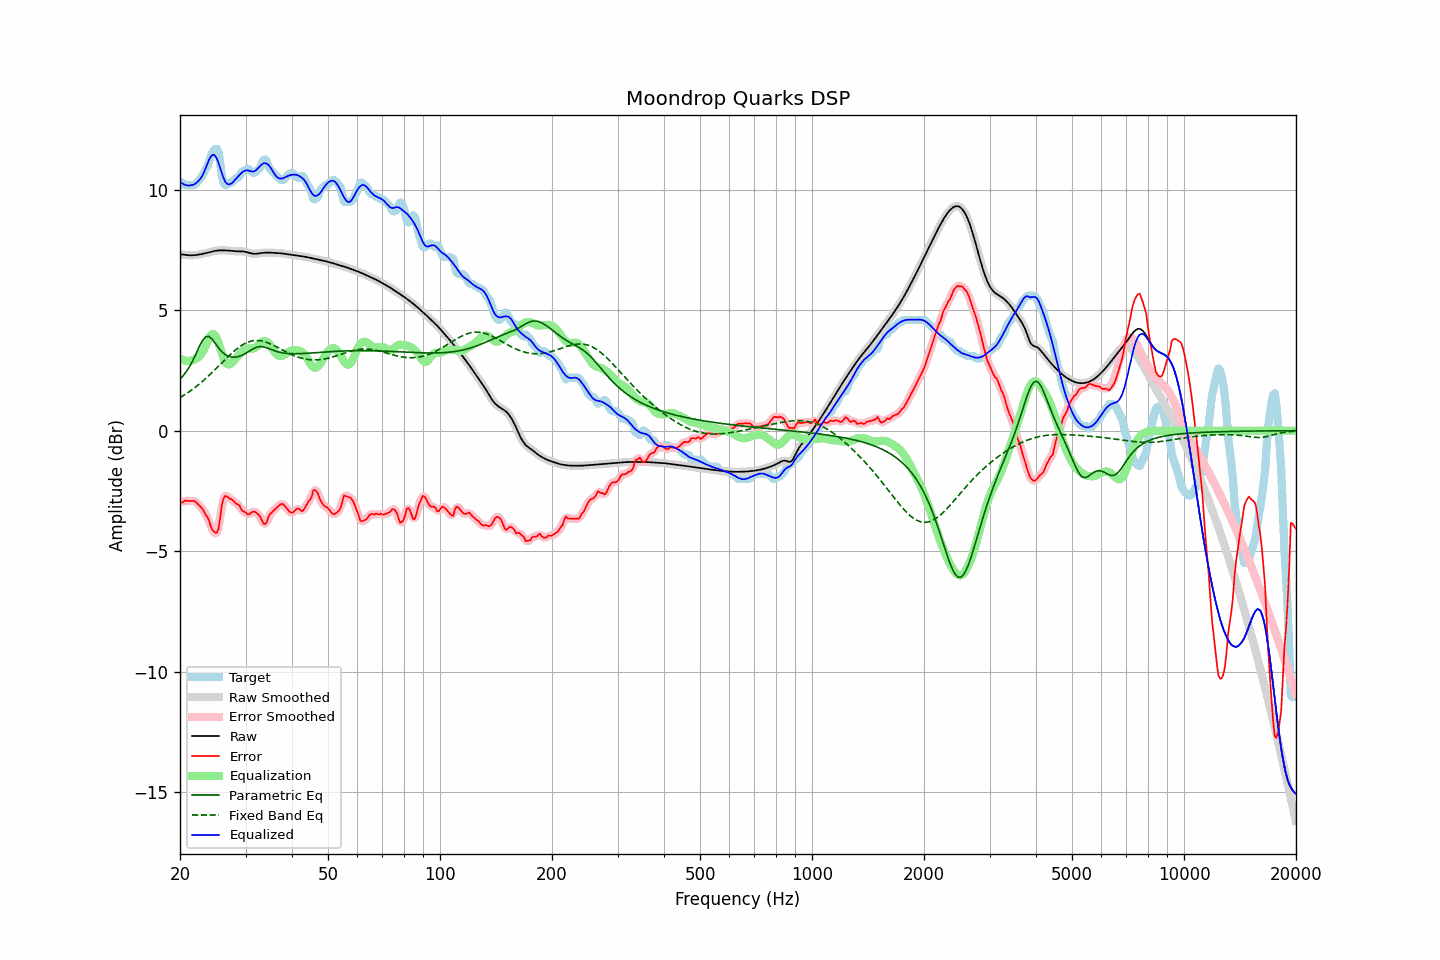

The file beside this chart, header and first rows:
frequency, raw, error, smoothed, error_smoothed, equalization, parametric_eq, fixed_band_eq, equalized_raw, equalized_smoothed, target
20.00, 7.32, -2.95, 7.32, -2.97, 3.00, 2.14, 1.37, 10.32, 10.32, 10.27
20.20, 7.32, -2.99, 7.31, -2.95, 2.96, 2.21, 1.41, 10.28, 10.28, 10.30
20.40, 7.31, -2.96, 7.31, -2.94, 2.93, 2.28, 1.45, 10.24, 10.24, 10.27
20.61, 7.30, -2.90, 7.30, -2.93, 2.91, 2.37, 1.49, 10.21, 10.21, 10.20
20.81, 7.29, -2.91, 7.29, -2.91, 2.90, 2.46, 1.54, 10.19, 10.19, 10.20
21.02, 7.28, -2.92, 7.28, -2.91, 2.89, 2.56, 1.58, 10.18, 10.18, 10.20
21.23, 7.28, -2.92, 7.28, -2.92, 2.90, 2.67, 1.63, 10.18, 10.18, 10.20
21.44, 7.28, -2.92, 7.28, -2.92, 2.91, 2.79, 1.68, 10.19, 10.19, 10.20
21.66, 7.28, -2.92, 7.28, -2.92, 2.92, 2.91, 1.73, 10.21, 10.21, 10.20
21.87, 7.28, -2.92, 7.29, -2.93, 2.95, 3.05, 1.78, 10.23, 10.23, 10.20
22.09, 7.29, -2.97, 7.29, -2.97, 2.99, 3.19, 1.83, 10.28, 10.28, 10.27
22.31, 7.30, -3.04, 7.30, -3.03, 3.03, 3.34, 1.88, 10.33, 10.33, 10.34
22.54, 7.31, -3.10, 7.31, -3.10, 3.09, 3.49, 1.93, 10.41, 10.41, 10.41
22.76, 7.33, -3.16, 7.33, -3.17, 3.17, 3.62, 1.99, 10.49, 10.49, 10.49
22.99, 7.34, -3.26, 7.34, -3.26, 3.26, 3.74, 2.05, 10.60, 10.60, 10.60
23.22, 7.35, -3.36, 7.35, -3.37, 3.39, 3.83, 2.11, 10.74, 10.74, 10.72
23.45, 7.37, -3.50, 7.37, -3.47, 3.54, 3.90, 2.17, 10.91, 10.91, 10.87
23.69, 7.39, -3.58, 7.39, -3.60, 3.69, 3.91, 2.23, 11.08, 11.08, 10.96
23.92, 7.40, -3.72, 7.40, -3.76, 3.83, 3.91, 2.29, 11.23, 11.23, 11.13
24.16, 7.42, -3.94, 7.42, -3.92, 3.94, 3.86, 2.35, 11.36, 11.36, 11.36
24.40, 7.44, -4.10, 7.44, -4.08, 4.00, 3.80, 2.42, 11.44, 11.44, 11.54
24.65, 7.45, -4.19, 7.45, -4.20, 4.00, 3.71, 2.48, 11.46, 11.46, 11.64
24.89, 7.47, -4.23, 7.47, -4.26, 3.93, 3.62, 2.55, 11.40, 11.40, 11.70
25.14, 7.48, -4.23, 7.48, -4.21, 3.80, 3.52, 2.61, 11.28, 11.28, 11.70
25.39, 7.48, -4.06, 7.48, -3.97, 3.62, 3.43, 2.68, 11.11, 11.11, 11.54
25.65, 7.49, -3.62, 7.49, -3.60, 3.42, 3.36, 2.75, 10.90, 10.90, 11.10
25.91, 7.49, -3.10, 7.49, -3.18, 3.21, 3.28, 2.82, 10.70, 10.70, 10.59
26.16, 7.49, -2.83, 7.49, -2.86, 3.02, 3.22, 2.88, 10.51, 10.50, 10.32
26.43, 7.49, -2.72, 7.49, -2.72, 2.87, 3.17, 2.95, 10.35, 10.35, 10.20
26.69, 7.48, -2.72, 7.48, -2.72, 2.78, 3.13, 3.01, 10.26, 10.26, 10.20
26.96, 7.48, -2.76, 7.48, -2.75, 2.75, 3.09, 3.08, 10.23, 10.23, 10.24
27.23, 7.47, -2.83, 7.47, -2.81, 2.76, 3.07, 3.14, 10.23, 10.23, 10.30
27.50, 7.46, -2.84, 7.46, -2.85, 2.80, 3.06, 3.21, 10.26, 10.26, 10.30
27.77, 7.46, -2.90, 7.46, -2.91, 2.86, 3.05, 3.26, 10.32, 10.32, 10.36
28.05, 7.45, -2.96, 7.45, -2.96, 2.94, 3.05, 3.32, 10.40, 10.40, 10.42
28.33, 7.45, -3.04, 7.45, -3.01, 3.02, 3.06, 3.38, 10.47, 10.47, 10.49
28.62, 7.45, -3.06, 7.45, -3.07, 3.10, 3.07, 3.43, 10.54, 10.54, 10.50
28.90, 7.45, -3.11, 7.45, -3.14, 3.17, 3.09, 3.48, 10.61, 10.61, 10.55
29.19, 7.44, -3.25, 7.44, -3.23, 3.24, 3.11, 3.53, 10.68, 10.68, 10.70
29.48, 7.44, -3.33, 7.44, -3.31, 3.30, 3.15, 3.57, 10.75, 10.74, 10.77
29.78, 7.43, -3.37, 7.43, -3.38, 3.35, 3.18, 3.61, 10.78, 10.78, 10.80
30.08, 7.42, -3.40, 7.42, -3.43, 3.39, 3.22, 3.64, 10.81, 10.81, 10.82
30.38, 7.40, -3.48, 7.40, -3.46, 3.41, 3.26, 3.67, 10.81, 10.81, 10.88
30.68, 7.38, -3.48, 7.38, -3.46, 3.41, 3.30, 3.69, 10.79, 10.79, 10.86
30.99, 7.36, -3.42, 7.36, -3.43, 3.41, 3.34, 3.71, 10.77, 10.77, 10.78
31.30, 7.35, -3.37, 7.35, -3.38, 3.41, 3.38, 3.73, 10.76, 10.76, 10.72
31.61, 7.34, -3.36, 7.34, -3.37, 3.42, 3.42, 3.74, 10.76, 10.76, 10.70
31.93, 7.34, -3.38, 7.34, -3.39, 3.45, 3.45, 3.74, 10.80, 10.80, 10.73
32.24, 7.35, -3.44, 7.35, -3.43, 3.51, 3.47, 3.75, 10.86, 10.86, 10.79
32.57, 7.36, -3.50, 7.36, -3.50, 3.57, 3.48, 3.74, 10.93, 10.93, 10.86
32.89, 7.37, -3.58, 7.37, -3.61, 3.64, 3.49, 3.73, 11.00, 11.00, 10.95
33.22, 7.38, -3.73, 7.38, -3.74, 3.68, 3.49, 3.72, 11.06, 11.06, 11.11
33.55, 7.38, -3.86, 7.38, -3.84, 3.71, 3.48, 3.71, 11.10, 11.10, 11.24
33.89, 7.39, -3.87, 7.39, -3.85, 3.72, 3.46, 3.69, 11.11, 11.11, 11.26
34.23, 7.39, -3.79, 7.39, -3.76, 3.69, 3.44, 3.66, 11.08, 11.08, 11.18
34.57, 7.39, -3.59, 7.39, -3.62, 3.64, 3.41, 3.64, 11.03, 11.03, 10.98
34.92, 7.39, -3.47, 7.39, -3.49, 3.56, 3.39, 3.61, 10.95, 10.95, 10.86
35.27, 7.39, -3.40, 7.39, -3.39, 3.46, 3.36, 3.58, 10.85, 10.85, 10.79
35.62, 7.38, -3.33, 7.38, -3.33, 3.35, 3.34, 3.55, 10.74, 10.74, 10.72
35.97, 7.38, -3.27, 7.38, -3.27, 3.25, 3.31, 3.52, 10.63, 10.63, 10.65
... 635 more rows
